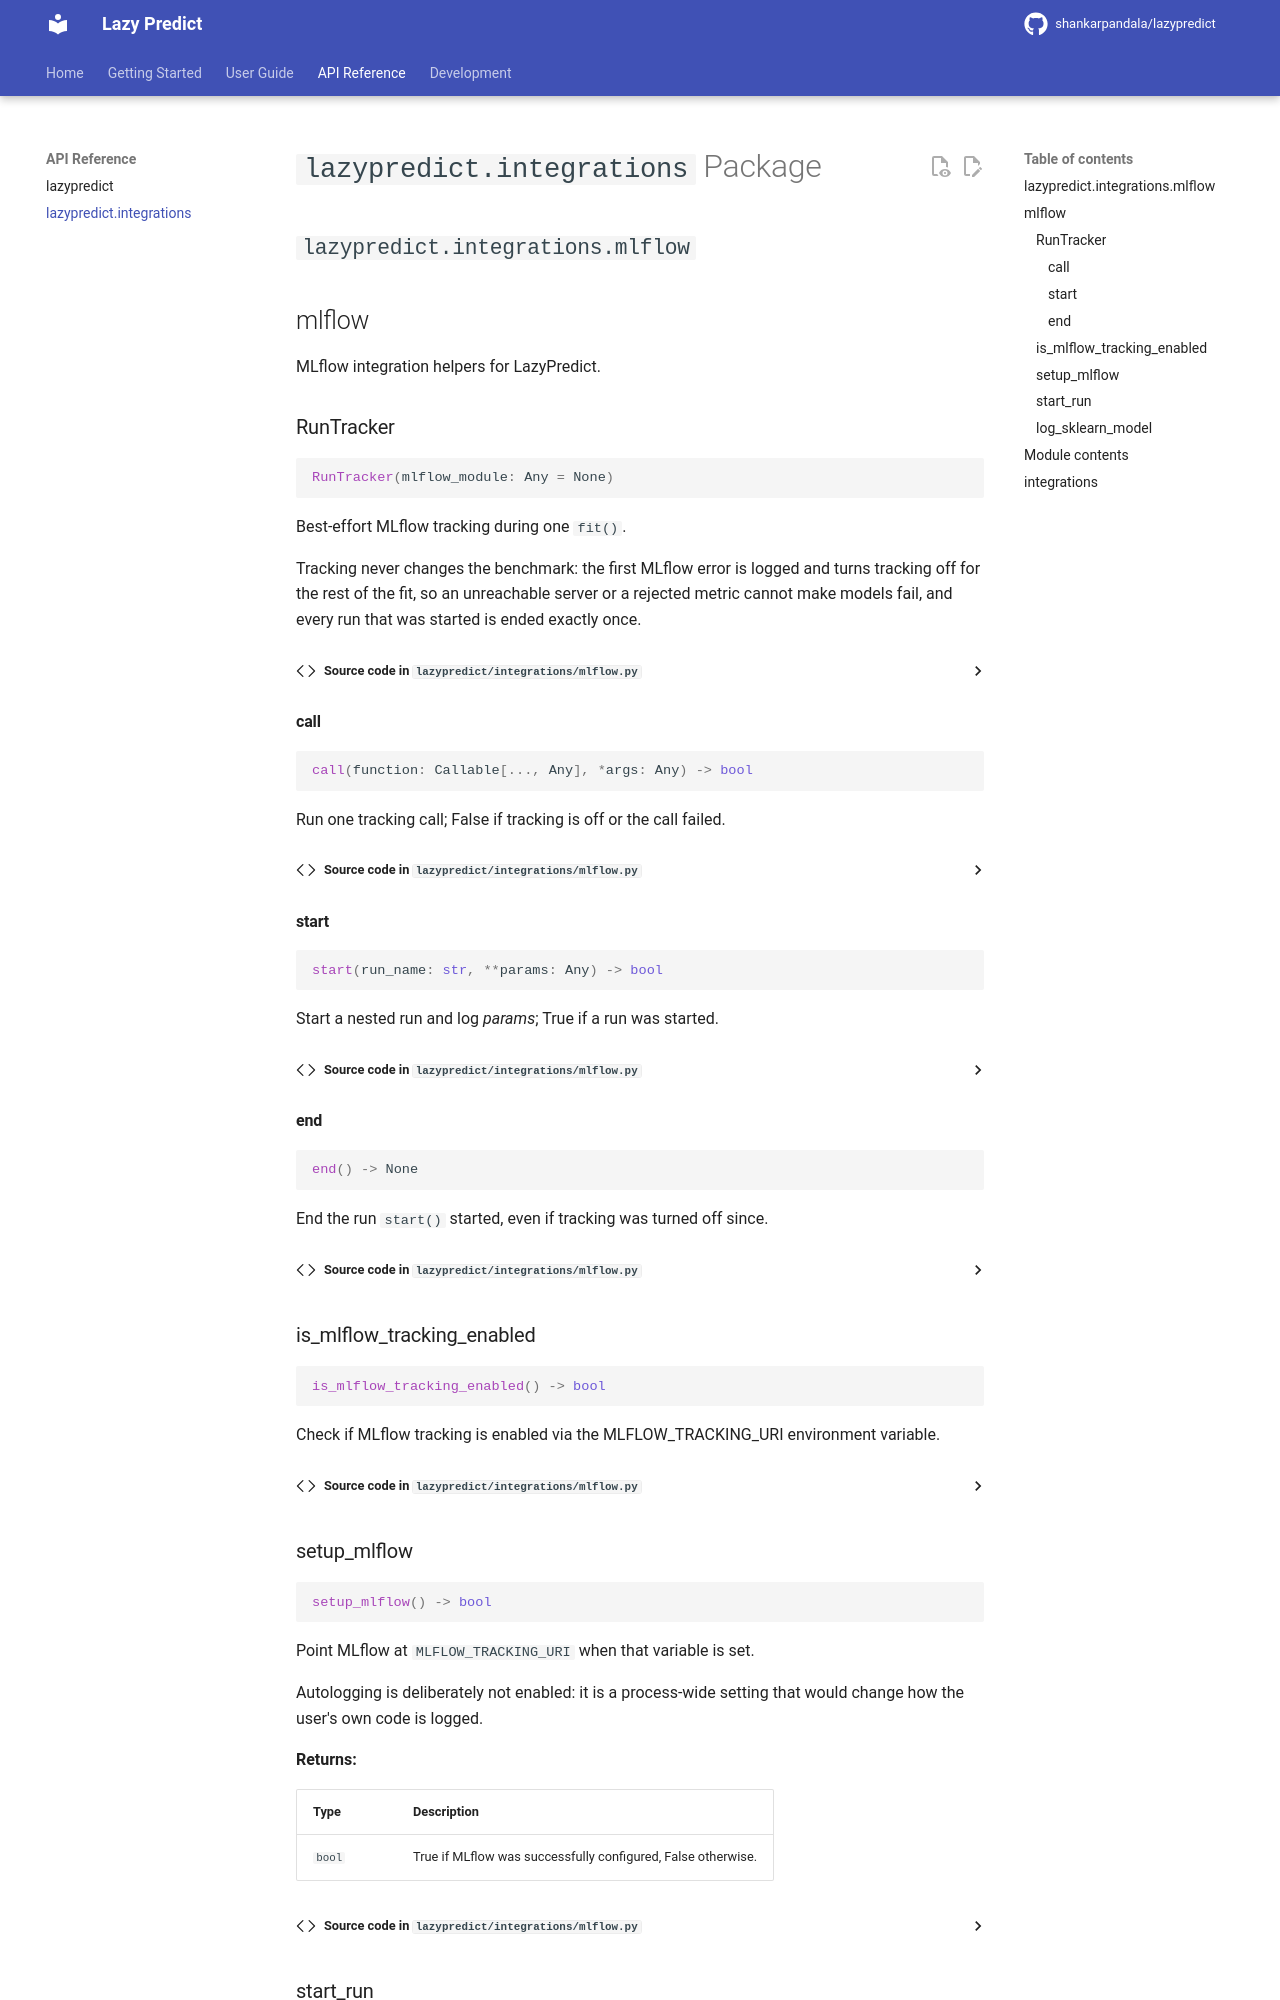

repository: shankarpandala/lazypredict · page: api/integrations/index.html · generator: mkdocs

# `lazypredict.integrations` Package

## `lazypredict.integrations.mlflow`

::: lazypredict.integrations.mlflow
    options:
      show_root_heading: true
      show_source: true

## Module contents

::: lazypredict.inte
